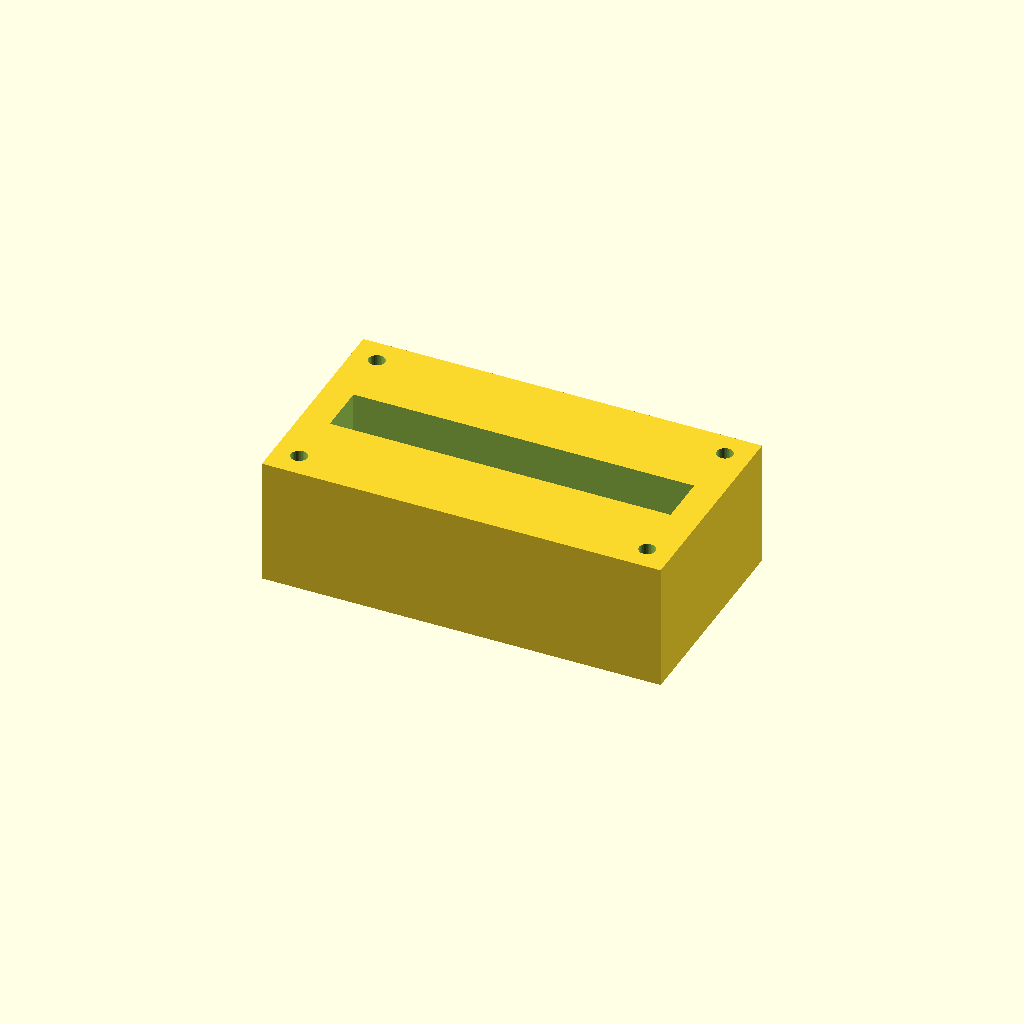
Cell 1: rendered with the file's own defaults.
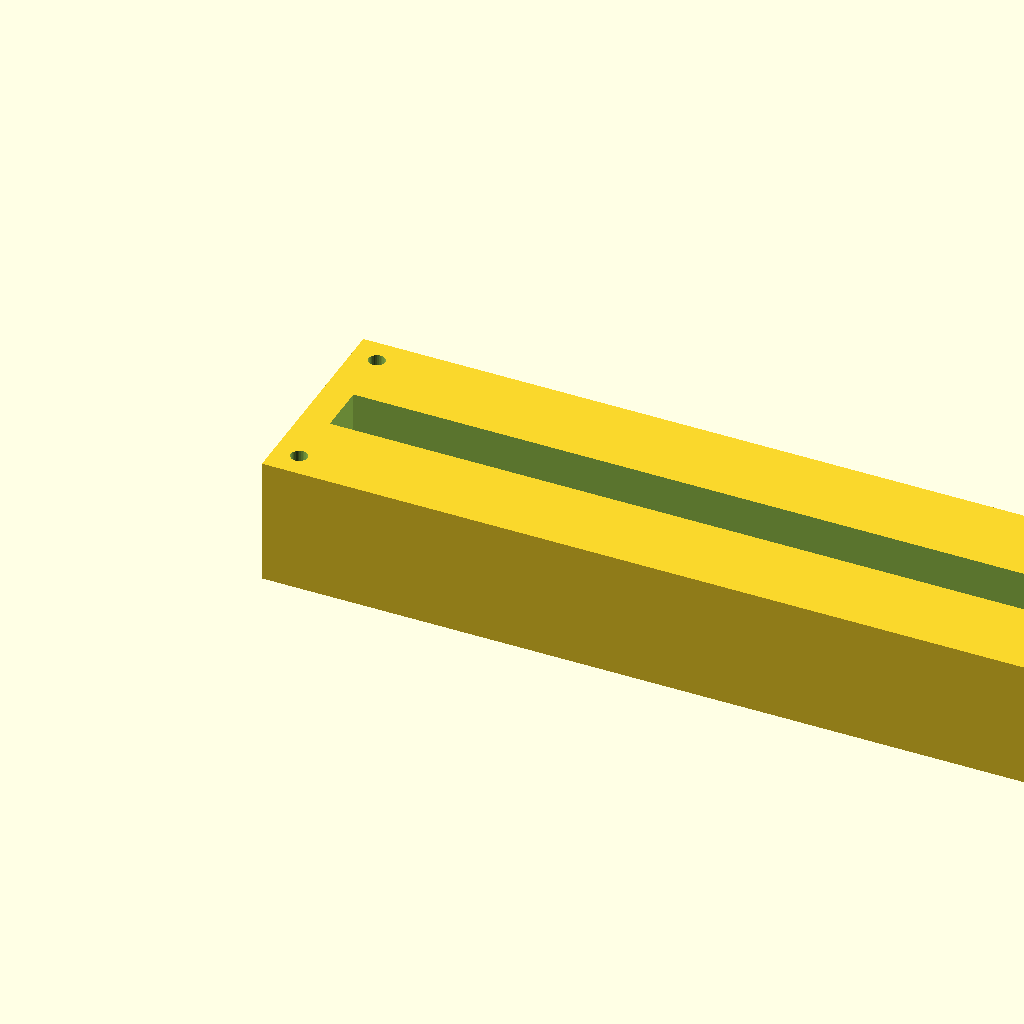
Cell 2: block_l = 220 (everything else at default).
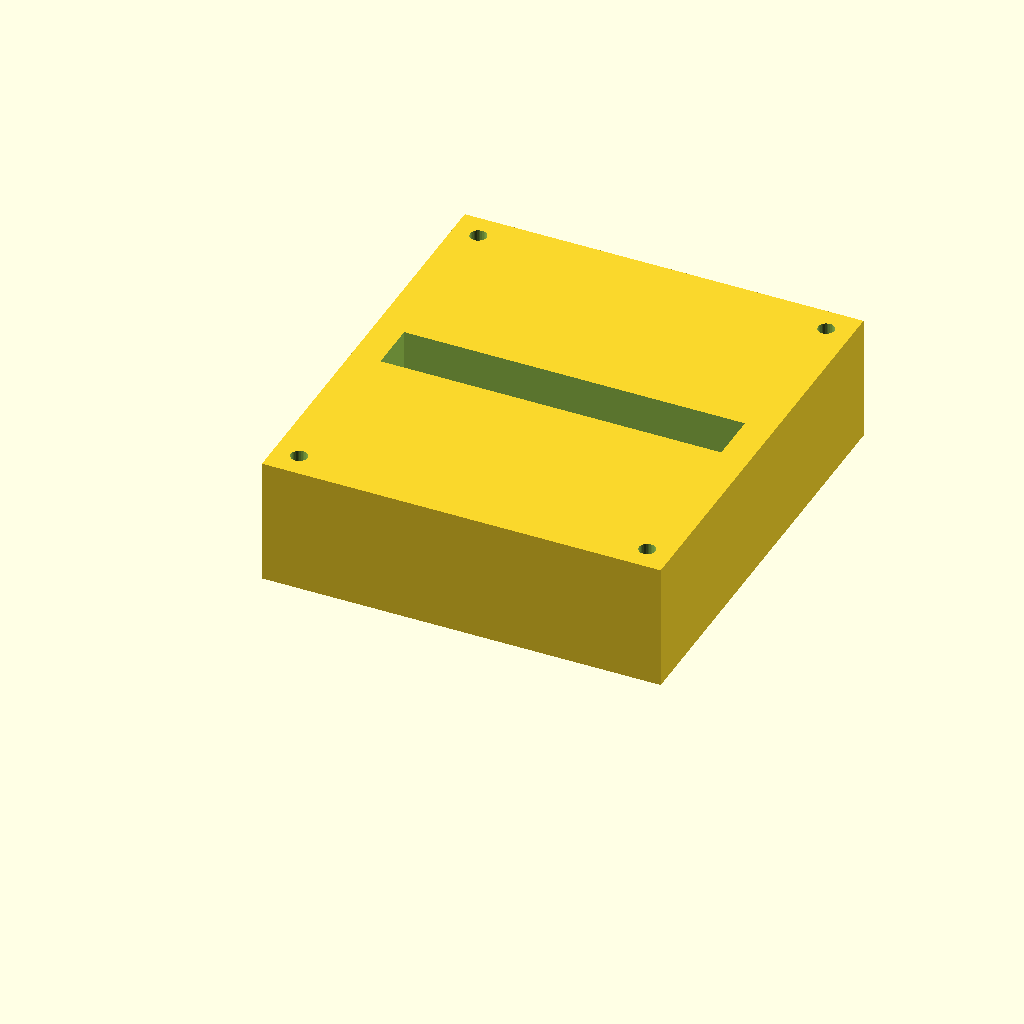
Cell 3 — block_w set to 120, the other parameters unchanged.
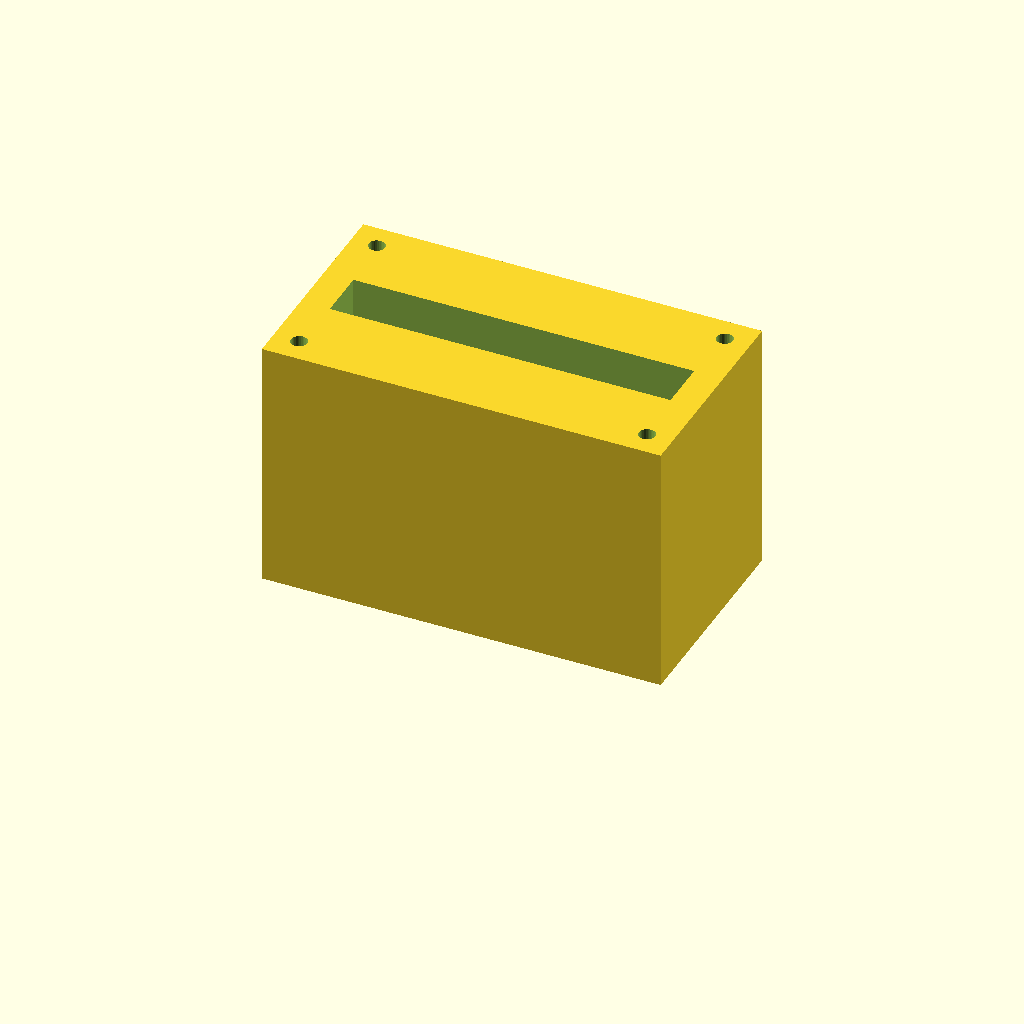
Cell 4: block_h = 70 (everything else at default).
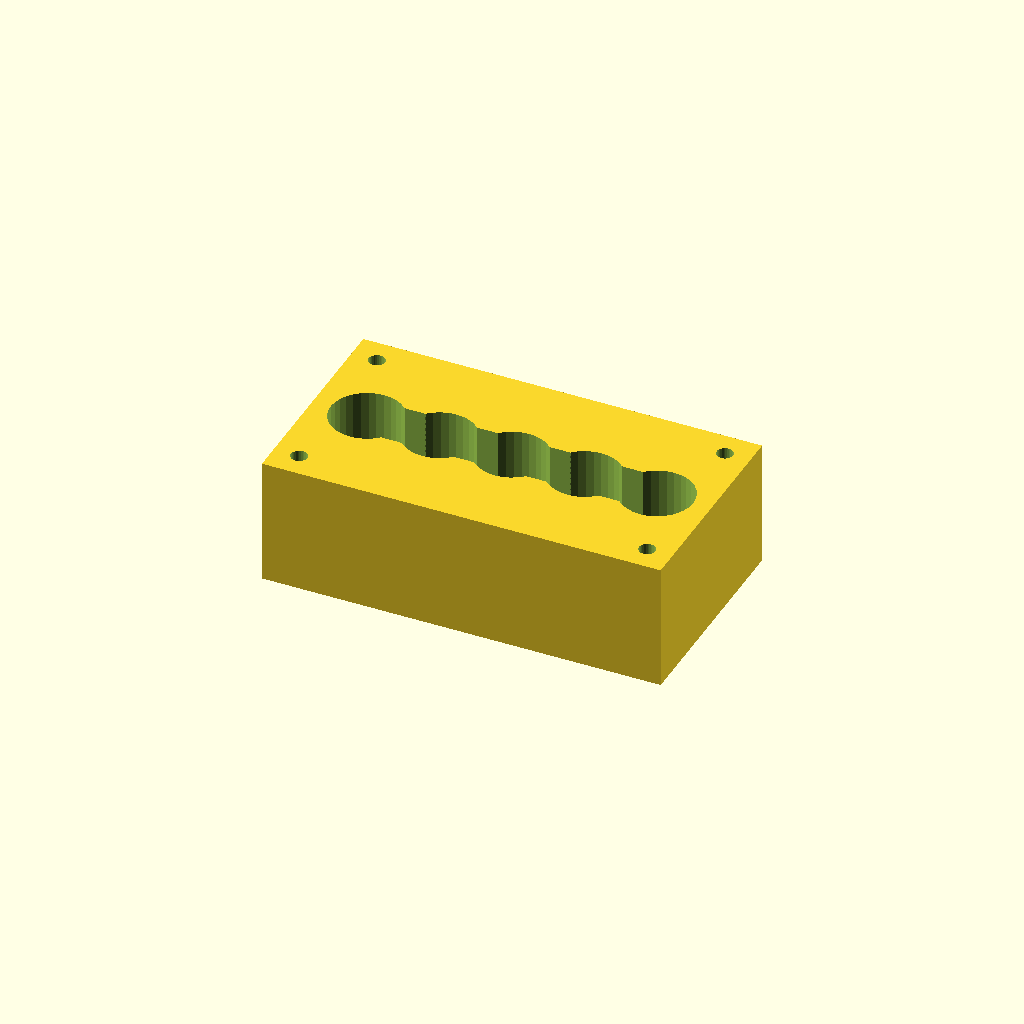
Cell 5: the same model with port_d = 20.
One fixed orthographic camera (rotation 55°, 0°, 25°; colour scheme Cornfield) for every cell.
The OpenSCAD source (optional_data/data/solid2/manifoldblock/part_0044.scad):
$fn = 32;

// ----------------------------------------------------------------------
// Manifold block: gallery_top manifold
// ----------------------------------------------------------------------

// --- parameters (mm) ---
block_l = 110;            // block length, X
block_w = 60;             // block width, Y
block_h = 35;             // block height, Z
port_d = 10;              // port bore diameter
port_pitch = 20;          // port pitch along X
gallery_d = 14;           // top gallery width, Y
gallery_depth = 16;       // gallery pocket depth
wall_p = 8;               // gallery end wall thickness, X
mnt_d = 4.5;              // mounting hole diameter
mnt_in = 7;               // mounting hole inset from the edges

n_ports = 5;  // ports in the row
port_x0 = (block_l - (n_ports - 1) * port_pitch) / 2;  // first port X

difference() {
  cube([block_l, block_w, block_h]);
  for (i = [0 : n_ports - 1])
    translate([port_x0 + i * port_pitch, block_w / 2, -1])
      cylinder(h = block_h + 2, d = port_d);
  translate([wall_p, block_w / 2 - gallery_d / 2, block_h - gallery_depth])
    cube([block_l - 2 * wall_p, gallery_d, gallery_depth + 1]);
  for (cx = [mnt_in, block_l - mnt_in])
    for (cy = [mnt_in, block_w - mnt_in])
      translate([cx, cy, -1]) cylinder(h = block_h + 2, d = mnt_d);
}
Parameter table extracted from the source (name, type, default, range or options):
block_l: number, default 110
block_w: number, default 60
block_h: number, default 35
port_d: number, default 10
port_pitch: number, default 20
gallery_d: number, default 14
gallery_depth: number, default 16
wall_p: number, default 8
mnt_d: number, default 4.5
mnt_in: number, default 7
n_ports: number, default 5
